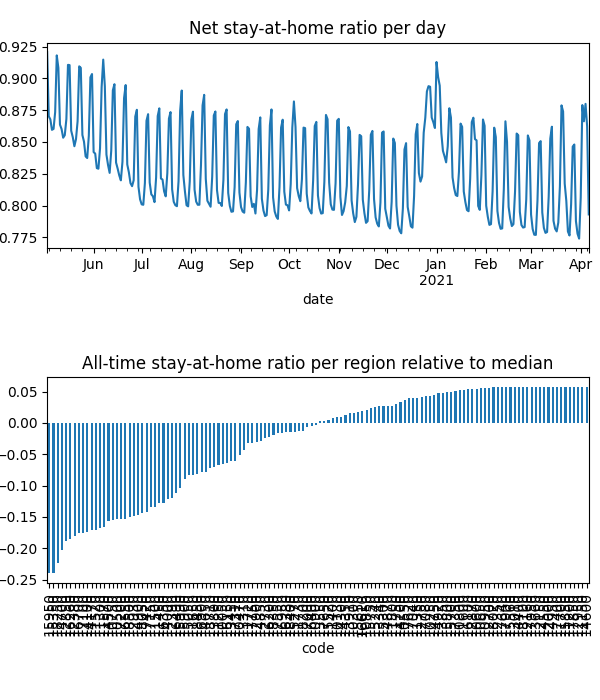

The data file committed next to this chart (first rows):
date, code, km, stay, weight, visit
2020-05-03, 10050, 8.381, 0.9469, 2.3953666948886746e-05, 0.0
2020-05-03, 10130, 8.419, 0.9872, 1.0078197709356132e-05, 3.478126564451797e-05
2020-05-03, 10250, , 1.0, 8.353456958499509e-06, 0.0
2020-05-03, 10300, 8.045, 0.9585, 3.685107118950349e-06, 0.0
2020-05-03, 10470, 8.159, 0.9576, 1.646995936112149e-05, 0.0
2020-05-03, 10500, 11.95, 0.8956, 0.000102, 0.0525
2020-05-03, 10550, , 1.0, 9.070808563826865e-06, 0.0
2020-05-03, 10600, , 1.0, 3.0288451910529966e-06, 0.0
2020-05-03, 10650, , 1.0, 4.028384257540571e-06, 0.0
2020-05-03, 10750, 13.38, 0.89, 0.0001802, 0.07073
2020-05-03, 10800, , 1.0, 1.4822243682405265e-06, 0.0
2020-05-03, 10850, , 1.0, 2.0672322006051934e-06, 9.938676024036547e-05
2020-05-03, 10900, 9.47, 0.9777, 2.2814980959908076e-05, 0.001812
2020-05-03, 10950, , 1.0, 7.418921585606499e-07, 0.0
2020-05-03, 11150, , 1.0, 6.496916879880835e-07, 0.0
2020-05-03, 11200, , 1.0, 1.9726612308549073e-07, 0.0
2020-05-03, 11250, 8.292, 0.919, 6.156833260309399e-06, 0.0
2020-05-03, 11300, 11, 0.8837, 1.5164110191173317e-05, 0.008739
2020-05-03, 11350, , 1.0, 1.0000461041793644e-05, 0.0
2020-05-03, 11400, 8.992, 0.9782, 4.32804515652633e-06, 0.0004299
2020-05-03, 11450, 15.22, 0.9054, 4.834749351049152e-05, 0.01291
2020-05-03, 11500, 15.05, 0.9021, 8.522074807988569e-05, 0.02273
2020-05-03, 11520, 10.44, 0.8886, 2.8576100703588828e-05, 0.01748
2020-05-03, 11570, 11.64, 0.8819, 0.0001569, 0.08633
2020-05-03, 11600, , 1.0, 8.690877014304522e-07, 0.0
2020-05-03, 11650, 10.18, 0.9431, 0.0001126, 0.001041
2020-05-03, 11700, , 1.0, 3.0662016957853447e-07, 0.0
2020-05-03, 11720, 9.862, 0.981, 2.9379545333273995e-05, 0.001433
2020-05-03, 11730, 9.645, 0.9911, 1.610022403631033e-05, 0.0
2020-05-03, 11750, , 1.0, 1.6145803335149404e-06, 0.0
2020-05-03, 11800, 8.438, 0.9971, 1.7114655667500083e-05, 0.0
2020-05-03, 12000, , 1.0, 1.1414760257370823e-06, 0.0
2020-05-03, 12150, , 1.0, 9.103814384498559e-07, 0.0
2020-05-03, 12160, , 1.0, 3.604395140290325e-06, 0.0
2020-05-03, 12350, , 1.0, 3.968326324269868e-06, 0.0
2020-05-03, 12380, 12.68, 0.8724, 0.0001116, 0.07438
2020-05-03, 12390, 8.817, 0.9361, 2.1850769612948216e-05, 0.0
2020-05-03, 12700, , 1.0, 2.659906296434767e-06, 0.0
2020-05-03, 12730, , 1.0, 2.586493198521223e-06, 0.0
2020-05-03, 12750, , 1.0, 7.791156566002473e-06, 0.0
2020-05-03, 12850, 12.22, 0.8741, 7.751782807852701e-05, 0.04988
2020-05-03, 12870, , 1.0, 5.976397957425769e-06, 0.0
2020-05-03, 12900, , 1.0, 3.0278798596679733e-06, 0.0
2020-05-03, 12930, 11.51, 0.8855, 5.592817459165553e-05, 0.02754
2020-05-03, 12950, , 1.0, 1.039229787341115e-06, 0.0
2020-05-03, 13010, , 1.0, 2.2353070372734604e-06, 0.0
2020-05-03, 13310, 8.031, 0.9419, 1.1512018863383731e-05, 0.0
2020-05-03, 13340, , 1.0, 2.629757712646853e-06, 0.0
2020-05-03, 13450, 8.075, 0.9591, 1.2643314695264079e-05, 0.0
2020-05-03, 13550, , 1.0, 3.956247427313727e-06, 0.0
2020-05-03, 13660, , 1.0, 7.654783254513064e-07, 0.0
2020-05-03, 13800, 13.95, 0.9803, 2.6663106587369483e-05, 0.00158
2020-05-03, 13850, , 1.0, 1.0849636769701989e-06, 0.0
2020-05-03, 13910, , 1.0, 5.4129943905177504e-06, 0.0
2020-05-03, 14000, 11.8, 0.9329, 4.162554146882875e-05, 0.01264
2020-05-03, 14100, 10.35, 0.89, 8.082972097871644e-06, 0.00504
2020-05-03, 14170, 11.37, 0.8891, 7.751150227392117e-05, 0.04502
2020-05-03, 14200, , 1.0, 5.89761797626389e-06, 0.0
2020-05-03, 14300, , 1.0, 1.8683103580311196e-06, 0.0
2020-05-03, 14350, , 1.0, 8.123106124526286e-06, 0.0
... 43,332 more rows
